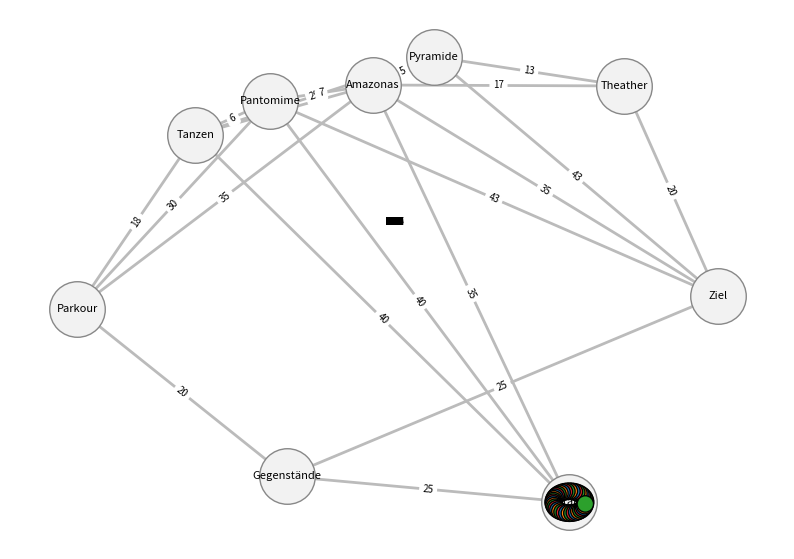

Write Python code to recreate this figure. (Note: this script raises an exception after producing the figure.)
# Graph, der die Stationen und Zeiten dazwischen abbildet
# Gruppen haben eine feste Route und eine Startzeit
# Stationen haben eine Kapazität: ist sie voll, warten die Gruppen in einer Warteschlange
from __future__ import annotations
from pathlib import Path
from typing import Optional
from collections import defaultdict, deque
from dataclasses import dataclass, field

import networkx as nx
import numpy as np
import matplotlib.pyplot as plt
import random
from matplotlib.animation import FuncAnimation

# ----------------------------------------------------------------------
# Karte: Kanten = Reisedauer, Knoten = Aufenthaltsdauer (in Ticks)
# ----------------------------------------------------------------------
G = nx.Graph()
G.add_edge("Start", "Tanzen", dauer=40)
G.add_edge("Tanzen", "Pyramide", dauer=25)
G.add_edge("Tanzen", "Amazonas", dauer=27)
G.add_edge("Pyramide", "Amazonas", dauer=5)
G.add_edge("Amazonas", "Pantomime", dauer=7)
G.add_edge("Pantomime", "Parkour", dauer=30)
G.add_edge("Parkour", "Gegenstände", dauer=20)
G.add_edge("Gegenstände", "Ziel", dauer=25)
G.add_edge("Start", "Gegenstände", dauer=25)
G.add_edge("Pantomime", "Tanzen", dauer=6)
G.add_edge("Parkour", "Amazonas", dauer=35)
G.add_edge("Amazonas", "Ziel", dauer=35)
G.add_edge("Pyramide", "Ziel", dauer=43)
G.add_edge("Start","Pantomime", dauer=40)
G.add_edge("Tanzen","Parkour", dauer=18)
G.add_edge("Amazonas", "Start", dauer=35)
G.add_edge("Pantomime", "Ziel", dauer=43)

G.add_edge("Theather", "Ziel", dauer=20)
G.add_edge("Theather", "Amazonas", dauer=17)
G.add_edge("Theather", "Pyramide", dauer=13)

# Aufenthaltsdauer an den Stationen
G.nodes["Start"]["dauer"] = 0
G.nodes["Tanzen"]["dauer"] = 30
G.nodes["Pantomime"]["dauer"] = 9
G.nodes["Parkour"]["dauer"] = 11
G.nodes["Pyramide"]["dauer"] = 15
G.nodes["Amazonas"]["dauer"] = 10
G.nodes["Gegenstände"]["dauer"] = 15
G.nodes["Ziel"]["dauer"] = 0

#G.nodes["Theather"]["dauer"] = 0

# Kapazität = max. Gruppen gleichzeitig an der Station (mindestens 1!)
# Ohne Eintrag ist die Station unbegrenzt (z. B. Start, Ziel).
# Die Werte sind Platzhalter, bitte an deine Rallye anpassen.
G.nodes["Tanzen"]["kapazitaet"] = 4
G.nodes["Pantomime"]["kapazitaet"] = 2
G.nodes["Parkour"]["kapazitaet"] = 2
G.nodes["Pyramide"]["kapazitaet"] = 3
G.nodes["Amazonas"]["kapazitaet"] = 2
G.nodes["Gegenstände"]["kapazitaet"] = 3

#G.nodes["Theather"]["kapazitaet"] = 10

# Mindestabstand (in Ticks) zwischen zwei Gruppen, die dieselbe Station verlassen
ABGABE_ABSTAND = 3


# ----------------------------------------------------------------------
# Stationen: Belegung und Warteschlangen
# ----------------------------------------------------------------------
class Stationen:
    """Verwaltet Belegung und Warteschlangen aller Stationen."""

    def __init__(self, G):
        self.G = G
        self.belegt = defaultdict(int)
        self.queue = defaultdict(deque)
        self.letzte_abfahrt = defaultdict(lambda: -10**9)   # Tick der letzten Abgabe

    def _frei(self, k):
        kap = self.G.nodes[k].get("kapazitaet")   # None = unbegrenzt
        return kap is None or self.belegt[k] < kap

    def _aufnehmen(self, g):
        k = g.position
        self.belegt[k] += 1
        g.belegt = True
        g.wartet = False
        g.restzeit = self.G.nodes[k].get("dauer", 0)

    def ankunft(self, g):
        """Gruppe kommt an: entweder sofort rein oder in die Warteschlange."""
        k = g.position
        if self.G.nodes[k].get("dauer", 0) == 0:
            return                                  # kein Aufenthalt, keine Kapazität nötig
        if self._frei(k) and not self.queue[k]:
            self._aufnehmen(g)
        else:
            g.wartet = True
            self.queue[k].append(g)

    def abgabe_frei(self, k, tick):
        """Darf in diesem Tick eine Gruppe die Station k verlassen?"""
        return tick - self.letzte_abfahrt[k] >= ABGABE_ABSTAND

    def verlassen(self, g, tick):
        """Gruppe geht weiter: Platz frei, nächste aus der Warteschlange rückt nach."""
        if not g.belegt:
            return
        k = g.position
        g.belegt = False
        self.belegt[k] -= 1
        self.letzte_abfahrt[k] = tick
        while self.queue[k] and self._frei(k):
            self._aufnehmen(self.queue[k].popleft())


# ----------------------------------------------------------------------
# Gruppen
# ----------------------------------------------------------------------
@dataclass
class Gruppe:
    name: str
    route: list                    # feste Knotenfolge, z. B. ["A", "B", "C", "E"]
    startzeit: int = 0             # Tick, ab dem die Gruppe losgeht
    position: str = ""
    weg: list = field(default_factory=list)
    unterwegs_nach: Optional[str] = None
    restzeit: int = 0
    wartet: bool = False           # steht in der Warteschlange
    belegt: bool = False           # belegt gerade einen Platz an der Station
    wartezeit: int = 0             # Summe aller Warteticks

    def __post_init__(self):
        self.position = self.route[0]
        self.weg = list(self.route[1:])

    def pruefe_route(self, G):
        """Stellt sicher, dass alle Knoten und Verbindungen existieren."""
        for u, v in zip(self.route, self.route[1:]):
            if not G.has_edge(u, v):
                raise ValueError(f"{self.name}: Keine Kante zwischen {u} und {v}")
            

    def gestartet(self, tick):
        return tick >= self.startzeit

    def angekommen(self, tick):
        return (self.gestartet(tick) and not self.weg and not self.wartet
                and self.unterwegs_nach is None and self.restzeit == 0)

    def schritt(self, G, tick, stationen):
        if not self.gestartet(tick):
            return

        if self.wartet:
            self.wartezeit += 1
            return

        if self.restzeit > 0:
            self.restzeit -= 1
            if self.restzeit > 0:
                return

        # Reise beendet -> an der Station anmelden (Platz oder Warteschlange)
        if self.unterwegs_nach is not None:
            self.position = self.unterwegs_nach
            self.unterwegs_nach = None
            stationen.ankunft(self)
            if self.wartet or self.restzeit > 0:
                return

        # Aufenthalt vorbei -> ggf. warten, bis die Station wieder abgeben darf
        if self.belegt and not stationen.abgabe_frei(self.position, tick):
            self.wartezeit += 1
            return

        # Platz freigeben, nächste Kante starten
        stationen.verlassen(self, tick)
        if self.weg:
            naechster = self.weg.pop(0)
            self.unterwegs_nach = naechster
            self.restzeit = G[self.position][naechster]["dauer"]

    def status(self, tick):
        if not self.gestartet(tick):
            return f"wartet auf Start (Tick {self.startzeit})"
        if self.wartet:
            return f"WARTET vor {self.position} (Warteschlange)"
        if self.unterwegs_nach:
            return f"unterwegs {self.position} -> {self.unterwegs_nach} (noch {self.restzeit})"
        if self.restzeit > 0:
            return f"verweilt in {self.position} (noch {self.restzeit})"
        if not self.weg:
            return f"am Ziel {self.position}"
        return f"in {self.position}"


# ----------------------------------------------------------------------
# Routen und Gruppen
# ----------------------------------------------------------------------
ROUTE_S = ["Start", "Gegenstände", "Parkour", "Pantomime", "Tanzen","Pyramide", "Amazonas", "Ziel"]
ROUTE_K = ["Start", "Gegenstände", "Parkour", "Amazonas", "Pantomime", "Tanzen", "Ziel"]
ROUTE_MINUS_S = ["Start", "Gegenstände", "Parkour", "Amazonas", "Tanzen", "Pantomime", "Ziel"]

ROUTE_M = ["Start", "Tanzen","Pyramide", "Amazonas", "Pantomime", "Parkour", "Gegenstände", "Ziel"]
ROUTE_L = ["Start", "Amazonas","Pyramide","Tanzen","Pantomime","Parkour","Gegenstände","Ziel"]

ROUTE_D1_S = ["Start", "Gegenstände", "Parkour", "Pantomime", "Tanzen", "Amazonas", "Ziel"]
ROUTE_D2_S = ["Start", "Gegenstände", "Parkour", "Amazonas", "Tanzen", "Pantomime", "Ziel"]

ROUTE_D1_M = ["Start", "Tanzen", "Amazonas", "Pantomime", "Parkour", "Gegenstände", "Ziel"]
ROUTE_D2_M = ["Start", "Pantomime","Amazonas","Tanzen","Parkour","Gegenstände","Ziel"]


ROUTE_D1_SP = ["Start", "Gegenstände", "Parkour", "Pantomime", "Tanzen","Pyramide", "Amazonas", "Ziel"]
ROUTE_D2_SP = ["Start", "Gegenstände", "Parkour", "Amazonas","Pyramide", "Tanzen", "Pantomime", "Ziel"]

ROUTE_D1_MP = ["Start", "Tanzen","Pyramide", "Amazonas", "Pantomime", "Parkour", "Gegenstände", "Ziel"]
ROUTE_D2_MP = ["Start", "Pantomime","Amazonas","Pyramide","Tanzen","Parkour","Gegenstände","Ziel"]

gruppen = []
k = 0
n = 20
for i in range(n):
    if(k%2 == 0):
        gruppen.append(Gruppe(f"S{i+1}", route=ROUTE_D1_S, startzeit=i * 10 + 5))
        gruppen.append(Gruppe(f"M{i+1}", route=ROUTE_D1_M, startzeit=i * 10))
        k += 1
    else:
        gruppen.append(Gruppe(f"K{i+1}", route=ROUTE_D2_S, startzeit=i * 10 + 5))
        gruppen.append(Gruppe(f"D{i+1}", route=ROUTE_D2_M, startzeit=i * 10))
        k += 1


#gruppen = [
#    Gruppe("S1", route=ROUTE_S, startzeit=0),
#    Gruppe("M1", route=ROUTE_M, startzeit=5),
#    Gruppe("K1", route=ROUTE_K, startzeit=10),
#    Gruppe("S2", route=ROUTE_S, startzeit=15),
#    Gruppe("M2", route=ROUTE_M, startzeit=20),
#    Gruppe("K2", route=ROUTE_K, startzeit=25),
#    Gruppe("S3", route=ROUTE_S, startzeit=30),
#    Gruppe("M3", route=ROUTE_M, startzeit=35),
#    Gruppe("K3", route=ROUTE_K, startzeit=40),
#    Gruppe("S4", route=ROUTE_S, startzeit=45),
#    Gruppe("M4", route=ROUTE_M, startzeit=50),
#    Gruppe("K4", route=ROUTE_K, startzeit=55),
#    Gruppe("S5", route=ROUTE_S, startzeit=60),
#    Gruppe("M5", route=ROUTE_M, startzeit=65),
#    Gruppe("K5", route=ROUTE_K, startzeit=70),
#]
for g in gruppen:
    g.pruefe_route(G)

# ----------------------------------------------------------------------
# Layout der Karte
# ----------------------------------------------------------------------
# Kamada-Kawai nutzt die Dauer als Abstand: lange Wege sehen auch lang aus.
pos = nx.kamada_kawai_layout(G, weight="dauer")
pos = {k: np.array(v) for k, v in pos.items()}
# Alternativ eigene Koordinaten (z. B. nach echtem Stadtplan):
# pos = {"Start": np.array([0, 0]), "Tanzen": np.array([2, 1]), ...}


def koordinate(g, index, anzahl):
    """Aktuelle Zeichenposition einer Gruppe (Knoten oder auf der Kante)."""
    if g.unterwegs_nach:
        u, v = g.position, g.unterwegs_nach
        d = max(G[u][v]["dauer"], 1)
        f = 1 - g.restzeit / d
        p = pos[u] + (pos[v] - pos[u]) * f
    else:
        p = pos[g.position].copy()
    # kleiner Versatz, damit Gruppen am selben Ort nicht exakt übereinander liegen
    winkel = 2 * np.pi * index / anzahl
    return p + 0.04 * np.array([np.cos(winkel), np.sin(winkel)])


# ----------------------------------------------------------------------
# Simulation aufzeichnen
# ----------------------------------------------------------------------
bilder = []   # pro Tick: Liste von (x, y, gestartet, wartet)


def aufnehmen(tick):
    bilder.append([(*koordinate(g, i, len(gruppen)), g.gestartet(tick), g.wartet)
                   for i, g in enumerate(gruppen)])


stationen = Stationen(G)

# Aufzeichnung der Auslastung pro Tick
stationen_liste = [n for n in G.nodes if G.nodes[n].get("kapazitaet") is not None]
belegung_verlauf = {s: [] for s in stationen_liste}
schlange_verlauf = {s: [] for s in stationen_liste}

def messen():
    for s in stationen_liste:
        belegung_verlauf[s].append(stationen.belegt[s])
        schlange_verlauf[s].append(len(stationen.queue[s]))

tick = 0
messen()
aufnehmen(tick)
while not all(g.angekommen(tick) for g in gruppen):
    tick += 1
    for g in gruppen:
        if(random.randint(0,20) != 1):
            g.schritt(G, tick, stationen)
    aufnehmen(tick)
    messen()


# Auswertung
print("Wartezeit pro Gruppe:")
for g in gruppen:
    print(f"  {g.name}: {g.wartezeit} Ticks")
print(f"Gesamte Wartezeit: {sum(g.wartezeit for g in gruppen)} Ticks")
print(f"Alle im Ziel nach Tick {tick}")

# ----------------------------------------------------------------------
# Animation
# ----------------------------------------------------------------------
fig, ax = plt.subplots(figsize=(10, 7))
nx.draw_networkx_edges(G, pos, ax=ax, edge_color="#bbbbbb", width=2)
nx.draw_networkx_nodes(G, pos, ax=ax, node_color="#f2f2f2",
                       edgecolors="#888888", node_size=1600)
nx.draw_networkx_labels(G, pos, ax=ax, font_size=8)
nx.draw_networkx_edge_labels(G, pos, ax=ax, font_size=7,
                             edge_labels={(u, v): d["dauer"] for u, v, d in G.edges(data=True)})
ax.set_axis_off()

# Farben pro Gruppentyp (Anfangsbuchstabe des Namens)
FARBEN = {
    "S": "tab:red",
    "M": "tab:blue",
    "K": "tab:orange",
    "D": "tab:green",   # neue Gruppentypen: einfach hier ergänzen
}
STANDARDFARBE = "gray"

farben = [FARBEN.get(g.name[0], STANDARDFARBE) for g in gruppen]

punkte = ax.scatter([x for x, _, _, _ in bilder[0]],
                    [y for _, y, _, _ in bilder[0]],
                    s=140, c=farben, edgecolors="black", zorder=5)
labels = [ax.text(0, 0, g.name, fontsize=7, zorder=6, ha="center", va="bottom")
          for g in gruppen]
titel = ax.set_title("")


def update(t):
    daten = bilder[t]
    punkte.set_offsets([(x, y) for x, y, _, _ in daten])
    # noch nicht gestartete Gruppen ausblenden, wartende gold und dick umrandet
    punkte.set_facecolor([f if gest else (1, 1, 1, 0)
                          for f, (_, _, gest, _) in zip(farben, daten)])
    punkte.set_edgecolor([("gold" if wart else "black") if gest else (1, 1, 1, 0)
                          for _, _, gest, wart in daten])
    punkte.set_linewidth([3 if wart else 0.8 for _, _, _, wart in daten])
    for lab, (x, y, gest, _) in zip(labels, daten):
        lab.set_position((x, y + 0.03))
        lab.set_visible(gest)
    titel.set_text(f"Tick {t}")
    return punkte, titel, *labels



name = input("Wie soll der Outout heißen?")
print(f"Ok, Output heißt" + name + ", n=" + str(n))
SCHRITT = 2  # nur jeden 2. Tick zeigen = doppelt so schnell
frames = range(0, len(bilder), SCHRITT)
anim = FuncAnimation(fig, update, frames=frames, interval=60, blit=False)

GIF = Path("gif")
# Speichern als GIF (funktioniert ohne Zusatzprogramm):
anim.save(GIF/ (name + ", n=" + str(n) + ".gif"), writer="pillow", fps=20)
# Oder als MP4 (braucht ffmpeg):
# anim.save("rallye.mp4", writer="ffmpeg", fps=20, dpi=150)

plt.show()

# --- Auslastung pro Station ---
fig2, achsen = plt.subplots(len(stationen_liste), 1, sharex=True,
                            figsize=(12, 2.2 * len(stationen_liste)))
achsen = np.atleast_1d(achsen)

for ax_s, s in zip(achsen, stationen_liste):
    ticks = range(len(belegung_verlauf[s]))
    ax_s.step(ticks, belegung_verlauf[s], where="post", color="tab:blue", label="an der Station")
    ax_s.step(ticks, schlange_verlauf[s], where="post", color="tab:red", label="in der Warteschlange")
    ax_s.axhline(G.nodes[s]["kapazitaet"], color="gray", linestyle="--", label="Kapazität")
    ax_s.set_ylabel(s, rotation=0, ha="right", va="center")
    ax_s.set_ylim(0, max(max(schlange_verlauf[s]), G.nodes[s]["kapazitaet"]) + 1)
    ax_s.yaxis.set_major_locator(plt.MaxNLocator(integer=True))
    ax_s.grid(alpha=0.3)

achsen[0].legend(loc="upper right", ncol=3, fontsize=8)
achsen[-1].set_xlabel("Tick")
fig2.suptitle("Auslastung pro Station")
fig2.tight_layout()
PNG = Path("png")
fig2.savefig(PNG / (name + " auslastung, n=" + str(n) + ".png"), dpi=150)   # optional speichern
